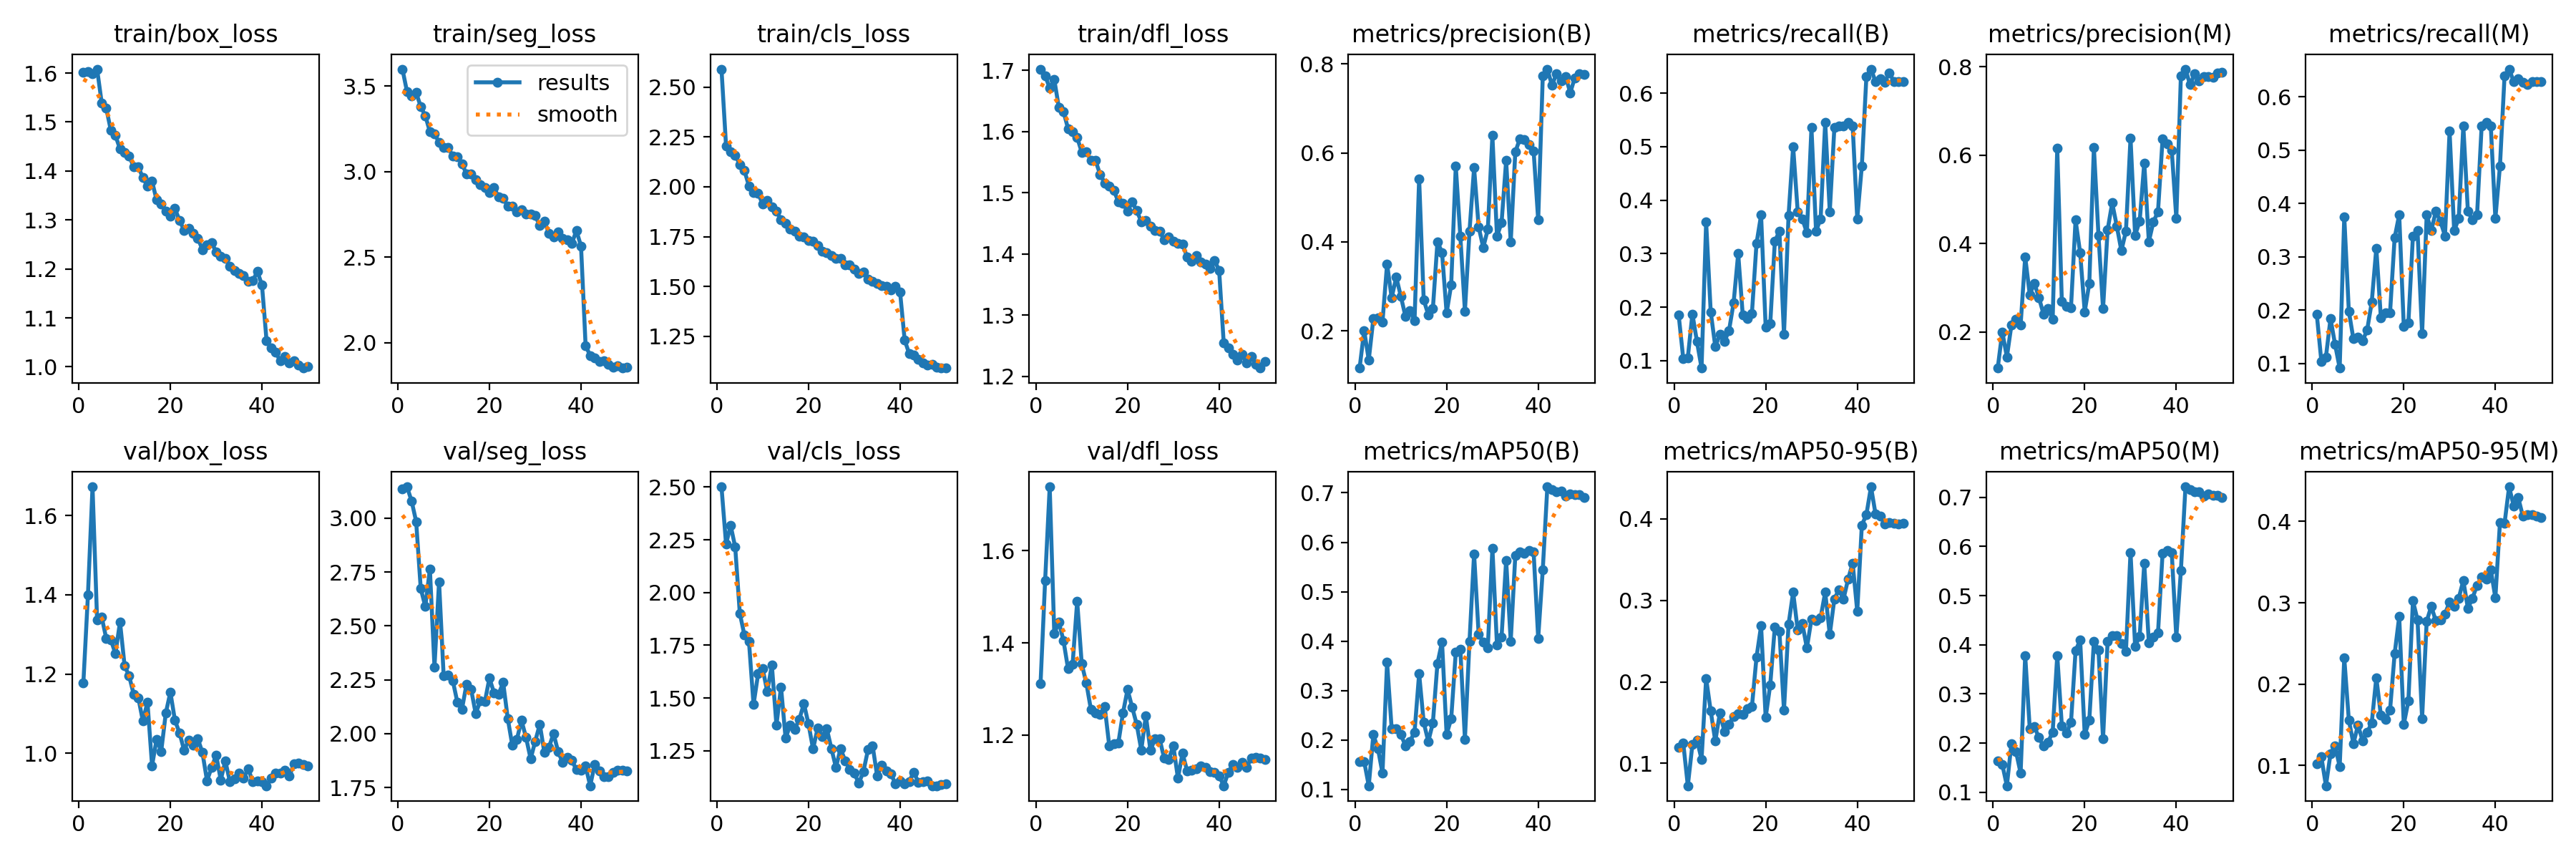

Source data for this figure (header and first rows):
epoch, time, train/box_loss, train/seg_loss, train/cls_loss, train/dfl_loss, metrics/precision(B), metrics/recall(B), metrics/mAP50(B), metrics/mAP50-95(B), metrics/precision(M), metrics/recall(M), metrics/mAP50(M), metrics/mAP50-95(M), val/box_loss, val/seg_loss, val/cls_loss, val/dfl_loss, lr/pg0, lr/pg1, lr/pg2
1, 113.5, 1.602, 3.598, 2.59, 1.702, 0.116, 0.1855, 0.1555, 0.1198, 0.1184, 0.1922, 0.1643, 0.1021, 1.178, 3.135, 2.501, 1.312, 0.0002995, 0.0002995, 0.0002995
2, 213.7, 1.603, 3.467, 2.205, 1.691, 0.2004, 0.1044, 0.1564, 0.1251, 0.2004, 0.1044, 0.1564, 0.1105, 1.399, 3.146, 2.23, 1.535, 0.0006019, 0.0006019, 0.0006019
3, 312.4, 1.599, 3.44, 2.177, 1.671, 0.1343, 0.1059, 0.1074, 0.07241, 0.1435, 0.1125, 0.1132, 0.07493, 1.673, 3.08, 2.319, 1.738, 0.0009019, 0.0009019, 0.0009019
4, 413.1, 1.608, 3.46, 2.16, 1.685, 0.227, 0.1874, 0.2104, 0.1228, 0.2162, 0.1842, 0.1994, 0.1145, 1.336, 2.985, 2.215, 1.42, 0.0009009, 0.0009009, 0.0009009
5, 512.9, 1.539, 3.379, 2.112, 1.639, 0.2287, 0.1357, 0.1824, 0.1286, 0.2287, 0.1357, 0.1824, 0.1243, 1.344, 2.674, 1.901, 1.445, 0.0008947, 0.0008947, 0.0008947
6, 613.3, 1.528, 3.326, 2.082, 1.633, 0.2199, 0.08627, 0.1328, 0.1049, 0.2159, 0.09161, 0.1388, 0.09837, 1.29, 2.59, 1.799, 1.405, 0.0008868, 0.0008868, 0.0008868
7, 711, 1.483, 3.232, 2.005, 1.605, 0.3502, 0.3588, 0.3571, 0.2042, 0.37, 0.3753, 0.3782, 0.2321, 1.287, 2.764, 1.768, 1.344, 0.0008771, 0.0008771, 0.0008771
8, 810.2, 1.472, 3.221, 1.971, 1.599, 0.274, 0.1914, 0.2231, 0.1642, 0.2845, 0.198, 0.2289, 0.1557, 1.251, 2.31, 1.468, 1.353, 0.0008657, 0.0008657, 0.0008657
9, 908.2, 1.445, 3.17, 1.967, 1.59, 0.3206, 0.1263, 0.2233, 0.1271, 0.3106, 0.1463, 0.2331, 0.1268, 1.331, 2.705, 1.614, 1.49, 0.0008528, 0.0008528, 0.0008528
10, 1007, 1.438, 3.14, 1.912, 1.566, 0.2778, 0.149, 0.2114, 0.1618, 0.2778, 0.149, 0.2114, 0.1494, 1.221, 2.269, 1.638, 1.354, 0.0008383, 0.0008383, 0.0008383
11, 1105, 1.43, 3.141, 1.933, 1.567, 0.2328, 0.1361, 0.1885, 0.1389, 0.2407, 0.1427, 0.1936, 0.1305, 1.195, 2.274, 1.53, 1.313, 0.0008222, 0.0008222, 0.0008222
12, 1203, 1.409, 3.09, 1.9, 1.553, 0.2456, 0.1564, 0.1968, 0.1477, 0.2534, 0.1629, 0.2021, 0.1406, 1.148, 2.246, 1.657, 1.256, 0.0008047, 0.0008047, 0.0008047
13, 1301, 1.408, 3.088, 1.878, 1.553, 0.2225, 0.2082, 0.2161, 0.1577, 0.2289, 0.2149, 0.2224, 0.1522, 1.14, 2.146, 1.371, 1.248, 0.0007858, 0.0007858, 0.0007858
14, 1399, 1.386, 3.045, 1.836, 1.53, 0.542, 0.3002, 0.3341, 0.1608, 0.6161, 0.3162, 0.3785, 0.2078, 1.081, 2.114, 1.552, 1.244, 0.0007656, 0.0007656, 0.0007656
15, 1496, 1.369, 2.986, 1.817, 1.516, 0.2694, 0.1851, 0.2357, 0.1601, 0.2694, 0.1851, 0.2357, 0.1615, 1.129, 2.231, 1.309, 1.262, 0.0007442, 0.0007442, 0.0007442
16, 1596, 1.379, 2.987, 1.787, 1.511, 0.2361, 0.1784, 0.1968, 0.1674, 0.2583, 0.1949, 0.2203, 0.1565, 0.9683, 2.206, 1.371, 1.177, 0.0007217, 0.0007217, 0.0007217
17, 1695, 1.341, 2.953, 1.779, 1.504, 0.2493, 0.1886, 0.2344, 0.1696, 0.255, 0.1953, 0.2419, 0.1679, 1.035, 2.093, 1.352, 1.182, 0.0006981, 0.0006981, 0.0006981
18, 1793, 1.332, 2.924, 1.753, 1.485, 0.3999, 0.3192, 0.3549, 0.2303, 0.4535, 0.3357, 0.3873, 0.2371, 1.005, 2.152, 1.399, 1.183, 0.0006735, 0.0006735, 0.0006735
19, 1891, 1.318, 2.905, 1.748, 1.483, 0.3762, 0.3722, 0.3982, 0.2687, 0.3792, 0.3788, 0.4102, 0.2829, 1.101, 2.148, 1.473, 1.248, 0.000648, 0.000648, 0.000648
20, 1989, 1.308, 2.878, 1.732, 1.47, 0.2399, 0.1628, 0.2113, 0.1563, 0.2457, 0.1694, 0.2169, 0.1504, 1.154, 2.258, 1.377, 1.299, 0.0006218, 0.0006218, 0.0006218
21, 2087, 1.323, 2.907, 1.729, 1.485, 0.303, 0.169, 0.2428, 0.1964, 0.3106, 0.1757, 0.2468, 0.1791, 1.083, 2.19, 1.258, 1.261, 0.000595, 0.000595, 0.000595
22, 2186, 1.299, 2.851, 1.704, 1.471, 0.5704, 0.3227, 0.3774, 0.2675, 0.6179, 0.3392, 0.407, 0.3023, 1.051, 2.183, 1.357, 1.223, 0.0005676, 0.0005676, 0.0005676
23, 2285, 1.279, 2.844, 1.678, 1.453, 0.4124, 0.3423, 0.3831, 0.262, 0.419, 0.349, 0.3896, 0.279, 1.007, 2.238, 1.318, 1.168, 0.0005397, 0.0005397, 0.0005397
24, 2383, 1.283, 2.799, 1.668, 1.454, 0.244, 0.149, 0.2016, 0.1651, 0.2524, 0.1557, 0.2086, 0.1577, 1.033, 2.071, 1.354, 1.242, 0.0005115, 0.0005115, 0.0005115
25, 2480, 1.273, 2.796, 1.655, 1.446, 0.4244, 0.3718, 0.3997, 0.2709, 0.4314, 0.3784, 0.4071, 0.2772, 1.019, 1.945, 1.26, 1.167, 0.0004831, 0.0004831, 0.0004831
26, 2580, 1.262, 2.766, 1.64, 1.438, 0.5664, 0.4999, 0.5766, 0.3099, 0.4921, 0.349, 0.4181, 0.2956, 1.036, 1.974, 1.17, 1.192, 0.0004545, 0.0004545, 0.0004545
27, 2680, 1.24, 2.776, 1.643, 1.438, 0.4333, 0.3784, 0.4135, 0.2635, 0.44, 0.3851, 0.4192, 0.2777, 1.002, 2.062, 1.26, 1.192, 0.000426, 0.000426, 0.000426
28, 2780, 1.249, 2.751, 1.607, 1.423, 0.3871, 0.3651, 0.3983, 0.2718, 0.3839, 0.3665, 0.4032, 0.2791, 0.9304, 1.982, 1.203, 1.15, 0.0003976, 0.0003976, 0.0003976
29, 2881, 1.253, 2.753, 1.609, 1.428, 0.4282, 0.3392, 0.3867, 0.2415, 0.4282, 0.3392, 0.3867, 0.2863, 0.9633, 1.883, 1.162, 1.148, 0.0003694, 0.0003694, 0.0003694
30, 2984, 1.235, 2.743, 1.586, 1.421, 0.6389, 0.5353, 0.5881, 0.277, 0.6389, 0.5353, 0.5881, 0.3009, 0.9951, 1.965, 1.142, 1.177, 0.0003415, 0.0003415, 0.0003415
31, 3082, 1.225, 2.683, 1.567, 1.418, 0.4124, 0.3423, 0.3919, 0.2753, 0.419, 0.349, 0.3974, 0.2959, 0.9323, 2.043, 1.096, 1.107, 0.0003141, 0.0003141, 0.0003141
32, 3183, 1.222, 2.709, 1.572, 1.416, 0.4429, 0.3651, 0.4085, 0.2789, 0.4508, 0.3718, 0.4168, 0.3056, 0.9802, 1.912, 1.152, 1.161, 0.0002873, 0.0002873, 0.0002873
33, 3282, 1.205, 2.641, 1.537, 1.395, 0.5827, 0.5455, 0.5637, 0.3101, 0.5827, 0.5455, 0.5653, 0.3273, 0.9282, 1.938, 1.255, 1.123, 0.000261, 0.000261, 0.000261
34, 3382, 1.197, 2.617, 1.528, 1.388, 0.399, 0.3784, 0.3998, 0.2582, 0.4046, 0.3851, 0.4044, 0.2931, 0.9354, 2, 1.274, 1.123, 0.0002356, 0.0002356, 0.0002356
35, 3483, 1.191, 2.646, 1.516, 1.397, 0.6018, 0.5353, 0.5727, 0.3018, 0.4495, 0.3691, 0.4151, 0.3056, 0.9488, 1.917, 1.129, 1.126, 0.000211, 0.000211, 0.000211
36, 3582, 1.186, 2.611, 1.505, 1.386, 0.6319, 0.5384, 0.5811, 0.3131, 0.4722, 0.3784, 0.4237, 0.3214, 0.9373, 1.866, 1.181, 1.134, 0.0001874, 0.0001874, 0.0001874
37, 3681, 1.174, 2.6, 1.501, 1.383, 0.6302, 0.5381, 0.5771, 0.3016, 0.637, 0.5447, 0.586, 0.3313, 0.9605, 1.889, 1.154, 1.129, 0.0001649, 0.0001649, 0.0001649
38, 3780, 1.176, 2.582, 1.484, 1.376, 0.619, 0.5451, 0.5836, 0.3262, 0.625, 0.5518, 0.5923, 0.3295, 0.9275, 1.876, 1.141, 1.121, 0.0001434, 0.0001434, 0.0001434
39, 3880, 1.195, 2.655, 1.499, 1.389, 0.6044, 0.5384, 0.5799, 0.3458, 0.6116, 0.5451, 0.5879, 0.3404, 0.9291, 1.833, 1.092, 1.119, 0.0001233, 0.0001233, 0.0001233
40, 3979, 1.167, 2.565, 1.472, 1.373, 0.4488, 0.3651, 0.4059, 0.2865, 0.4572, 0.3718, 0.4151, 0.3061, 0.9285, 1.829, 1.106, 1.112, 0.0001044, 0.0001044, 0.0001044
41, 4062, 1.054, 1.984, 1.232, 1.254, 0.7725, 0.464, 0.5447, 0.3923, 0.7799, 0.4703, 0.551, 0.3986, 0.9176, 1.85, 1.093, 1.09, 8.6884e-05, 8.6884e-05, 8.6884e-05
42, 4141, 1.039, 1.925, 1.162, 1.246, 0.7885, 0.6316, 0.7122, 0.4054, 0.7949, 0.6382, 0.7213, 0.3974, 0.9367, 1.758, 1.104, 1.119, 7.08368e-05, 7.08368e-05, 7.08368e-05
43, 4218, 1.03, 1.912, 1.157, 1.235, 0.7523, 0.6449, 0.7072, 0.4395, 0.7595, 0.6516, 0.716, 0.4426, 0.9493, 1.858, 1.149, 1.136, 5.63039e-05, 5.63039e-05, 5.63039e-05
44, 4296, 1.012, 1.893, 1.136, 1.227, 0.7775, 0.6218, 0.7024, 0.4058, 0.7844, 0.6284, 0.7117, 0.4189, 0.9497, 1.826, 1.099, 1.13, 4.33427e-05, 4.33427e-05, 4.33427e-05
45, 4374, 1.021, 1.894, 1.116, 1.235, 0.7612, 0.6271, 0.7037, 0.4038, 0.7677, 0.6338, 0.7117, 0.4291, 0.9569, 1.8, 1.103, 1.14, 3.20043e-05, 3.20043e-05, 3.20043e-05
46, 4452, 1.007, 1.873, 1.105, 1.221, 0.7714, 0.6205, 0.694, 0.3941, 0.7784, 0.6272, 0.7031, 0.4064, 0.9422, 1.8, 1.105, 1.13, 2.23335e-05, 2.23335e-05, 2.23335e-05
47, 4530, 1.013, 1.857, 1.109, 1.233, 0.7353, 0.6382, 0.6972, 0.3959, 0.7781, 0.6227, 0.7066, 0.4079, 0.9732, 1.819, 1.084, 1.15, 1.43684e-05, 1.43684e-05, 1.43684e-05
48, 4609, 1.003, 1.864, 1.095, 1.219, 0.7691, 0.6216, 0.6959, 0.3945, 0.777, 0.6281, 0.7046, 0.4079, 0.9741, 1.83, 1.084, 1.152, 8.14054e-06, 8.14054e-06, 8.14054e-06
49, 4687, 0.9975, 1.853, 1.091, 1.213, 0.7781, 0.6211, 0.6957, 0.3936, 0.7862, 0.6275, 0.7045, 0.4067, 0.9707, 1.831, 1.089, 1.15, 3.67441e-06, 3.67441e-06, 3.67441e-06
50, 4765, 1, 1.858, 1.091, 1.224, 0.7771, 0.6218, 0.6913, 0.3949, 0.7883, 0.6284, 0.7, 0.4048, 0.967, 1.828, 1.094, 1.148, 9.87662e-07, 9.87662e-07, 9.87662e-07
